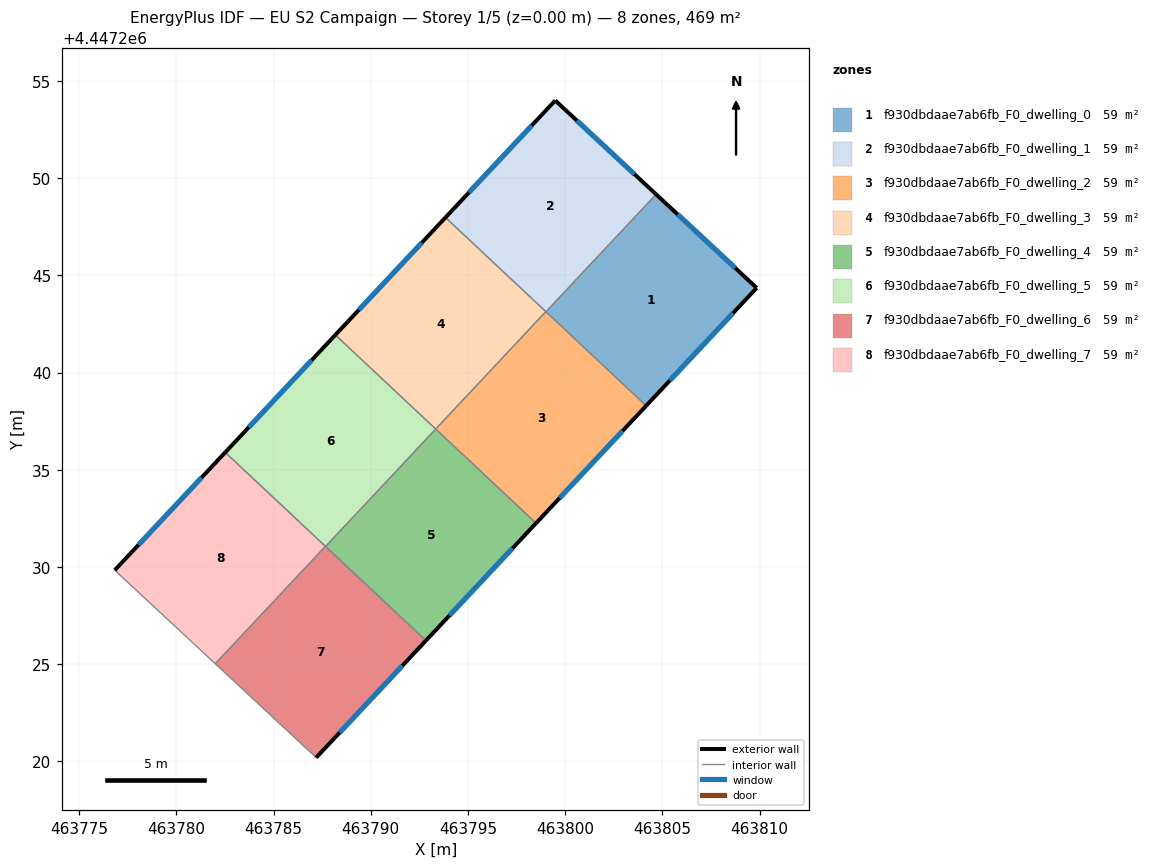
=== STOREY PLAN SPEC (per zone: floor XY polygon, exterior-wall plan segments, windows/doors) ===
zone 1: f930dbdaae7ab6fb_F0_dwelling_0  (58.6 m²)
  floor: (463809.84, 4447244.35) (463804.16, 4447238.29) (463799.01, 4447243.12) (463804.67, 4447249.16)
  exterior wall: (463809.84, 4447244.35) – (463804.67, 4447249.16)  [7.1 m]
    window: (463808.74, 4447245.38) – (463805.78, 4447248.13)  [6.9 m²]
  exterior wall: (463804.16, 4447238.29) – (463809.84, 4447244.35)  [8.3 m]
    window: (463805.38, 4447239.59) – (463808.63, 4447243.05)  [8.1 m²]
  interior walls: 2
zone 2: f930dbdaae7ab6fb_F0_dwelling_1  (58.6 m²)
  floor: (463804.67, 4447249.16) (463799.01, 4447243.12) (463793.84, 4447247.97) (463799.49, 4447253.99)
  exterior wall: (463804.67, 4447249.16) – (463799.49, 4447253.99)  [7.1 m]
    window: (463803.56, 4447250.20) – (463800.60, 4447252.96)  [6.9 m²]
  exterior wall: (463799.49, 4447253.99) – (463793.84, 4447247.97)  [8.3 m]
    window: (463798.28, 4447252.70) – (463795.05, 4447249.26)  [8.1 m²]
  interior walls: 3
zone 3: f930dbdaae7ab6fb_F0_dwelling_2  (58.6 m²)
  floor: (463804.16, 4447238.29) (463798.50, 4447232.25) (463793.34, 4447237.09) (463799.00, 4447243.13)
  exterior wall: (463798.50, 4447232.25) – (463804.16, 4447238.29)  [8.3 m]
    window: (463799.71, 4447233.55) – (463802.95, 4447237.00)  [8.1 m²]
  interior walls: 4
zone 4: f930dbdaae7ab6fb_F0_dwelling_3  (58.6 m²)
  floor: (463799.00, 4447243.13) (463793.34, 4447237.09) (463788.18, 4447241.93) (463793.84, 4447247.97)
  exterior wall: (463793.84, 4447247.97) – (463788.18, 4447241.93)  [8.3 m]
    window: (463792.63, 4447246.68) – (463789.39, 4447243.23)  [8.1 m²]
  interior walls: 3
zone 5: f930dbdaae7ab6fb_F0_dwelling_4  (58.6 m²)
  floor: (463798.50, 4447232.25) (463792.84, 4447226.21) (463787.67, 4447231.05) (463793.34, 4447237.09)
  exterior wall: (463792.84, 4447226.21) – (463798.50, 4447232.25)  [8.3 m]
    window: (463794.05, 4447227.51) – (463797.29, 4447230.96)  [8.1 m²]
  interior walls: 3
zone 6: f930dbdaae7ab6fb_F0_dwelling_5  (58.6 m²)
  floor: (463793.34, 4447237.09) (463787.67, 4447231.05) (463782.52, 4447235.89) (463788.18, 4447241.93)
  exterior wall: (463788.18, 4447241.93) – (463782.52, 4447235.89)  [8.3 m]
    window: (463786.97, 4447240.64) – (463783.73, 4447237.19)  [8.1 m²]
  interior walls: 4
zone 7: f930dbdaae7ab6fb_F0_dwelling_6  (58.6 m²)
  floor: (463792.84, 4447226.21) (463787.19, 4447220.20) (463782.00, 4447225.02) (463787.67, 4447231.06)
  exterior wall: (463787.19, 4447220.20) – (463792.84, 4447226.21)  [8.3 m]
    window: (463788.40, 4447221.48) – (463791.63, 4447224.92)  [8.1 m²]
  interior walls: 4
zone 8: f930dbdaae7ab6fb_F0_dwelling_7  (58.6 m²)
  floor: (463787.67, 4447231.06) (463782.00, 4447225.02) (463776.83, 4447229.83) (463782.52, 4447235.89)
  exterior wall: (463782.52, 4447235.89) – (463776.83, 4447229.83)  [8.3 m]
    window: (463781.30, 4447234.60) – (463778.05, 4447231.13)  [8.1 m²]
  interior walls: 3

=== DERIVED (storey summary) ===
Building: EU S2 Campaign
Storey: 1 of 5  (floor level z = 0.00 m)
Storey gross floor area: 468.6 m²
Zones on this storey: 8
  - f930dbdaae7ab6fb_F0_dwelling_0: floor 58.6 m²; exterior wall 15.4 m (46.1 m²); 2 window(s) 15.1 m²; WWR 32.7%
  - f930dbdaae7ab6fb_F0_dwelling_1: floor 58.6 m²; exterior wall 15.3 m (46.0 m²); 2 window(s) 15.0 m²; WWR 32.7%
  - f930dbdaae7ab6fb_F0_dwelling_2: floor 58.6 m²; exterior wall 8.3 m (24.8 m²); 1 window(s) 8.1 m²; WWR 32.7%
  - f930dbdaae7ab6fb_F0_dwelling_3: floor 58.6 m²; exterior wall 8.3 m (24.8 m²); 1 window(s) 8.1 m²; WWR 32.7%
  - f930dbdaae7ab6fb_F0_dwelling_4: floor 58.6 m²; exterior wall 8.3 m (24.8 m²); 1 window(s) 8.1 m²; WWR 32.7%
  - f930dbdaae7ab6fb_F0_dwelling_5: floor 58.6 m²; exterior wall 8.3 m (24.8 m²); 1 window(s) 8.1 m²; WWR 32.7%
  - f930dbdaae7ab6fb_F0_dwelling_6: floor 58.6 m²; exterior wall 8.3 m (24.8 m²); 1 window(s) 8.1 m²; WWR 32.7%
  - f930dbdaae7ab6fb_F0_dwelling_7: floor 58.6 m²; exterior wall 8.3 m (24.9 m²); 1 window(s) 8.1 m²; WWR 32.7%
Zone adjacency (shared interzone walls):
  - f930dbdaae7ab6fb_F0_dwelling_0 ↔ f930dbdaae7ab6fb_F0_dwelling_1
  - f930dbdaae7ab6fb_F0_dwelling_0 ↔ f930dbdaae7ab6fb_F0_dwelling_2
  - f930dbdaae7ab6fb_F0_dwelling_1 ↔ f930dbdaae7ab6fb_F0_dwelling_2
  - f930dbdaae7ab6fb_F0_dwelling_1 ↔ f930dbdaae7ab6fb_F0_dwelling_3
  - f930dbdaae7ab6fb_F0_dwelling_2 ↔ f930dbdaae7ab6fb_F0_dwelling_3
  - f930dbdaae7ab6fb_F0_dwelling_2 ↔ f930dbdaae7ab6fb_F0_dwelling_4
  - f930dbdaae7ab6fb_F0_dwelling_3 ↔ f930dbdaae7ab6fb_F0_dwelling_5
  - f930dbdaae7ab6fb_F0_dwelling_4 ↔ f930dbdaae7ab6fb_F0_dwelling_5
  - f930dbdaae7ab6fb_F0_dwelling_4 ↔ f930dbdaae7ab6fb_F0_dwelling_6
  - f930dbdaae7ab6fb_F0_dwelling_5 ↔ f930dbdaae7ab6fb_F0_dwelling_6
  - f930dbdaae7ab6fb_F0_dwelling_5 ↔ f930dbdaae7ab6fb_F0_dwelling_7
  - f930dbdaae7ab6fb_F0_dwelling_6 ↔ f930dbdaae7ab6fb_F0_dwelling_7